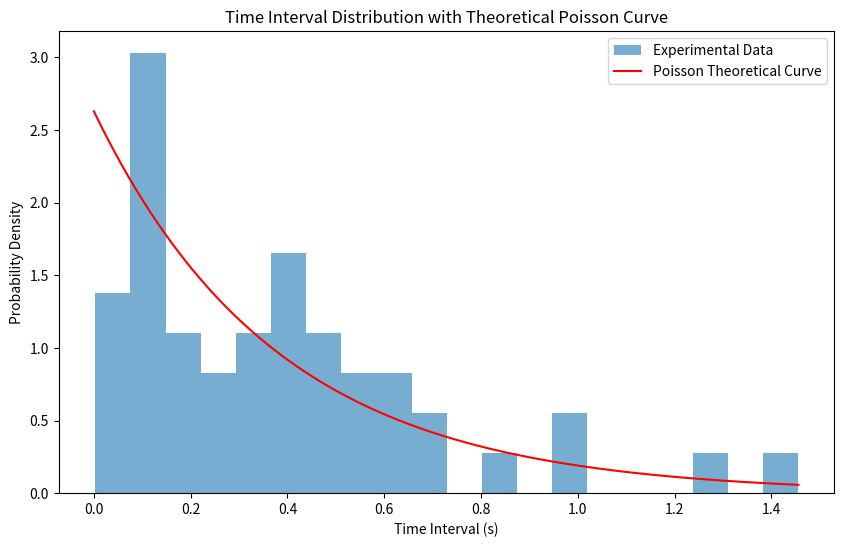

Source code (Python):
import numpy as np
import matplotlib.pyplot as plt
import pandas as pd

# Re-create the data from the image into a pandas DataFrame
data = {
    'Event Interval': ['0-1', '1-2', '2-3', '3-4', '4-5', '5-6', '6-7', '7-8', '8-9', '9-10', '10-11', '11-12', '12-13', '13-14', '14-15',
                       '15-16', '16-17', '17-18', '18-19', '19-20', '20-21', '21-22', '22-23', '23-24', '24-25', '23-26', '26-27', '27-28',
                       '28-29', '29-30', '30-31', '31-32', '32-33', '33-34', '34-35', '35-36', '36-37', '37-38', '38-39', '39-40', '40-41',
                       '41-42', '42-43', '43-44', '44-45', '45-46', '46-47', '47-48', '48-49', '49-50'],
    'Time Interval (ms)': [415, 87, 421, 128, 356, 208, 1018, 414, 108, 142, 381, 1284, 43, 449, 122, 189, 26, 184, 530, 613, 526, 247,
                           985, 390, 280, 77, 327, 602, 441, 224, 371, 57, 700, 1456, 116, 57, 305, 476, 95, 357, 3, 101, 123, 555,
                           468, 715, 205, 654, 852, 144]
}

df = pd.DataFrame(data)

# Extract time intervals from the DataFrame
time_intervals = df['Time Interval (ms)']

# Calculate mean count rate
mean_count_rate = 1 / np.mean(time_intervals / 1000)  # Convert ms to seconds

# Define the Poisson model function for theoretical curve
def poisson_model(t, C):
    return C * np.exp(-C * t)

# Time intervals for theoretical curve (in seconds)
t_values = np.linspace(0, max(time_intervals) / 1000, 500)

# Theoretical curve
theoretical_curve = poisson_model(t_values, mean_count_rate)

# Plot histogram of experimental data
plt.figure(figsize=(10, 6))
plt.hist(time_intervals / 1000, bins=20, density=True, alpha=0.6, label="Experimental Data")

# Plot theoretical Poisson curve
plt.plot(t_values, theoretical_curve, color='red', label="Poisson Theoretical Curve")

# Add labels and title
plt.xlabel('Time Interval (s)')
plt.ylabel('Probability Density')
plt.title('Time Interval Distribution with Theoretical Poisson Curve')
plt.legend()

# Show the plot
plt.show()
